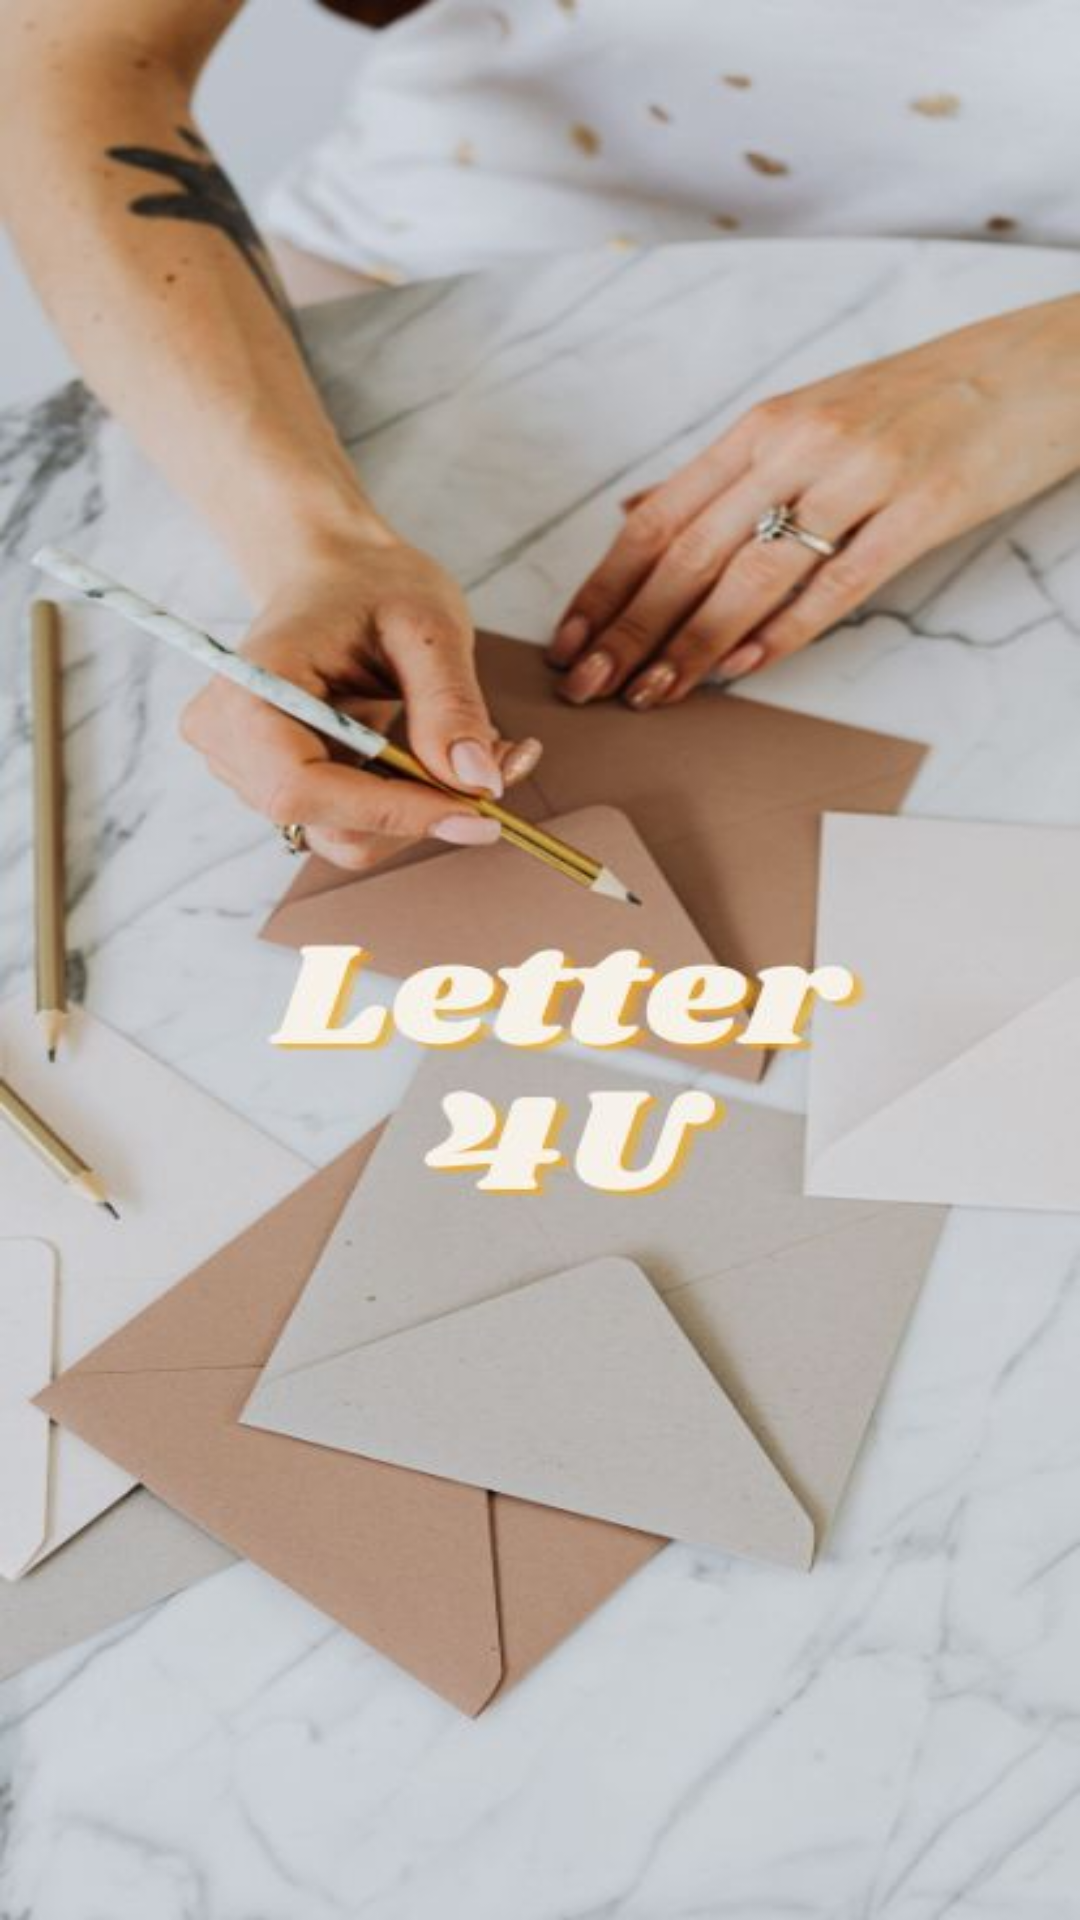

Produce the Android XML layout that renders to this screen, including the resource entries it uses.
<!-- AndroidManifest.xml: application theme Theme.MyEldroidApp -->
<!-- res/layout/activity_letter_for_usplash_screen.xml -->
<?xml version="1.0" encoding="utf-8"?>
<androidx.constraintlayout.widget.ConstraintLayout xmlns:android="http://schemas.android.com/apk/res/android"
    xmlns:app="http://schemas.android.com/apk/res-auto"
    xmlns:tools="http://schemas.android.com/tools"
    android:layout_width="match_parent"
    android:layout_height="match_parent"
    tools:context=".LetterForUSplashScreenActivity"
    android:background="@drawable/lettersplashscreen">

</androidx.constraintlayout.widget.ConstraintLayout>
<!-- resources referenced by this layout -->
<resources>
  <!-- drawable lettersplashscreen: jpg bitmap (drawable-v24, 38220 bytes) -->
  <style name="Theme.MyEldroidApp" parent="Theme.MaterialComponents.DayNight.NoActionBar">
          
          <item name="colorPrimary">@color/purple_500</item>
          <item name="colorPrimaryVariant">@color/purple_700</item>
          <item name="colorOnPrimary">@color/white</item>
          
          <item name="colorSecondary">@color/teal_200</item>
          <item name="colorSecondaryVariant">@color/teal_700</item>
          <item name="colorOnSecondary">@color/black</item>
          
          <item name="android:statusBarColor" tools:targetApi="l">?attr/colorPrimaryVariant</item>
          
      </style>
  <!-- not gathered from this repository: default colours our renderer supplied (Android Studio template values) -->
  <color name="purple_500">#FF6200EE</color>
  <color name="purple_700">#FF3700B3</color>
  <color name="teal_200">#FF03DAC5</color>
  <color name="teal_700">#FF018786</color>
  <color name="black">#FF000000</color>
  <color name="white">#FFFFFFFF</color>
</resources>
